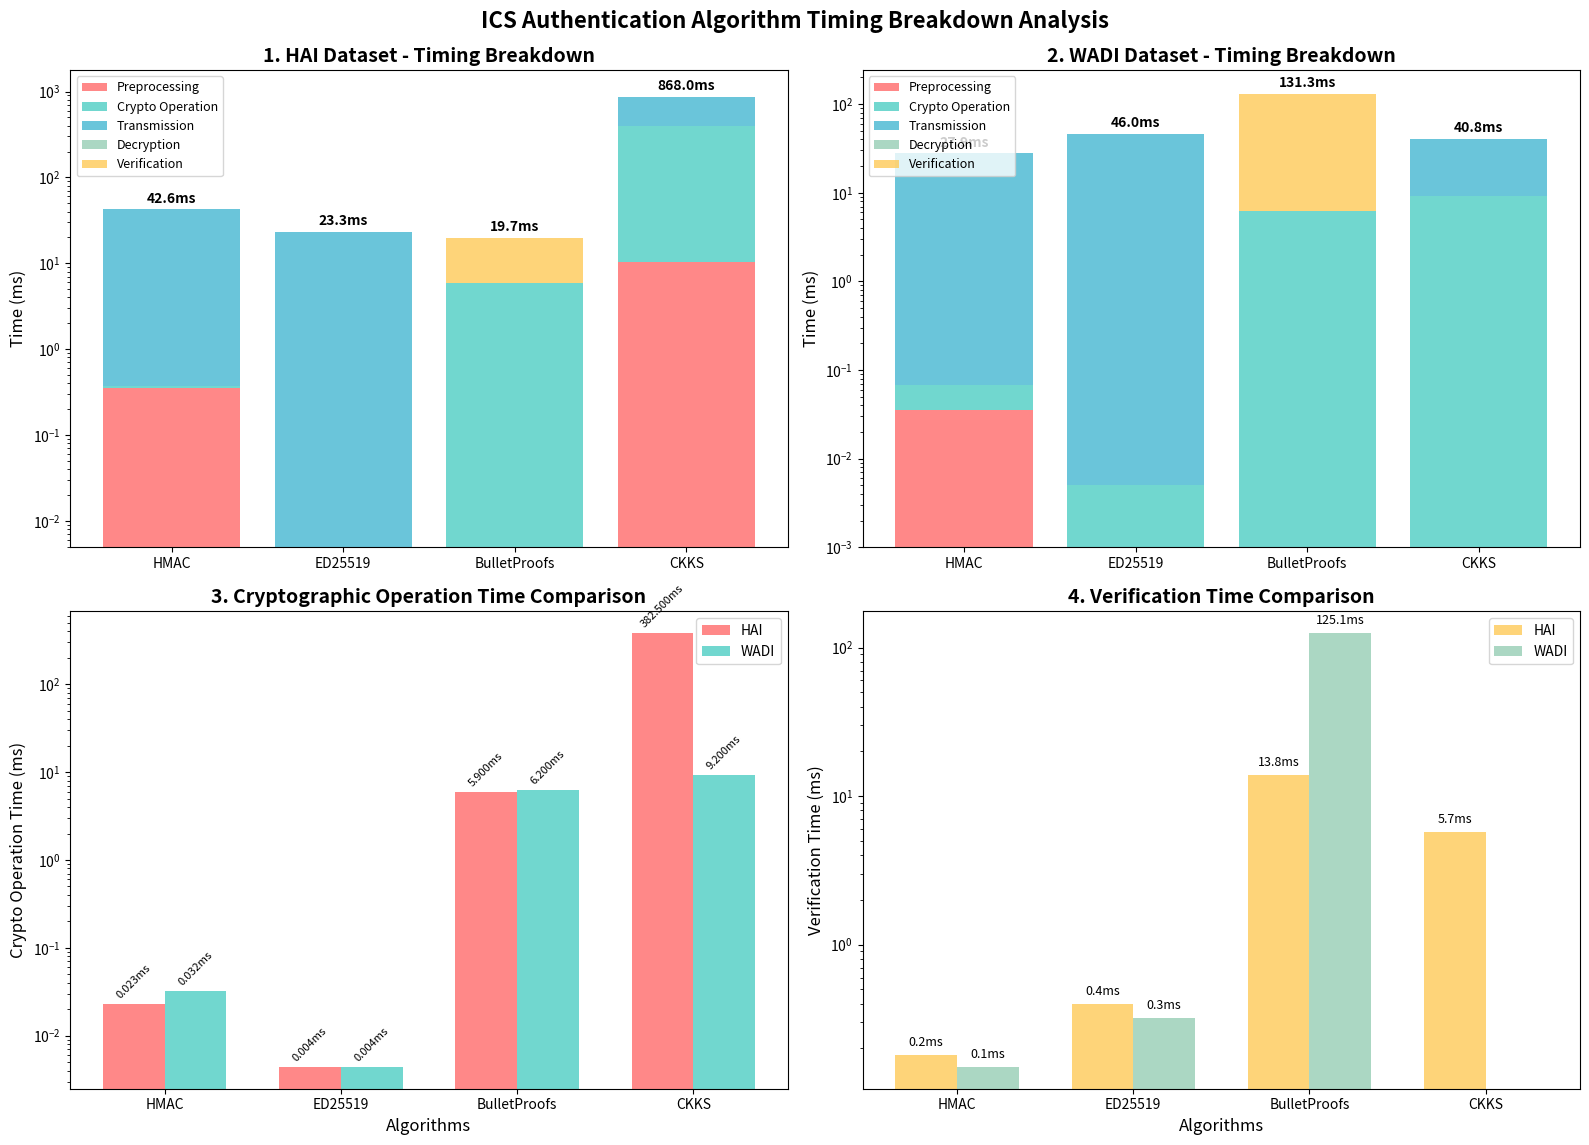

Here is the Python script that generated this plot: (Note: this script raises an exception after producing the figure.)
import matplotlib.pyplot as plt
import numpy as np
import pandas as pd

# 실제 실험 데이터 기반 타이밍 분해 (ms 단위)
# HAI와 WADI 평균값 사용

algorithms = ['HMAC', 'ED25519', 'BulletProofs', 'CKKS']

# HAI 데이터셋 타이밍 (ms)
hai_preprocessing = [0.35, 0.0005, 0.0, 10.2]  # BulletProfs는 전처리 없음
hai_crypto = [0.023, 0.0044, 5.9, 382.5]  # 암호화/서명/증명생성
hai_transmission = [42.0, 22.9, 0.0, 467.5]  # 전송시간, BulletProfs는 즉시
hai_decryption = [0.0, 0.0, 0.0, 2.1]  # 복호화 (HMAC/ED25519/BulletProfs 없음)
hai_verification = [0.18, 0.4, 13.8, 5.7]  # 검증시간

# WADI 데이터셋 타이밍 (ms)
wadi_preprocessing = [0.035, 0.0006, 0.0, 0.001]
wadi_crypto = [0.032, 0.0044, 6.2, 9.2]
wadi_transmission = [27.7, 45.7, 0.0, 31.6]
wadi_decryption = [0.0, 0.0, 0.0, 0.0]  # WADI CKKS는 복호화 시간 별도 측정 안됨
wadi_verification = [0.15, 0.32, 125.1, 0.0]

# 색상 설정 (각 타이밍 단계별)
colors = ['#FF6B6B', '#4ECDC4', '#45B7D1', '#96CEB4', '#FECA57']
stage_labels = ['Preprocessing', 'Crypto Operation', 'Transmission', 'Decryption', 'Verification']

# 그림 생성
fig, ((ax1, ax2), (ax3, ax4)) = plt.subplots(2, 2, figsize=(16, 12))

# 1. HAI 데이터셋 타이밍 분해 (스택 차트)
bottom_hai = np.zeros(len(algorithms))
bars_hai = []

for i, (times, label, color) in enumerate(zip(
    [hai_preprocessing, hai_crypto, hai_transmission, hai_decryption, hai_verification],
    stage_labels, colors)):
    bars = ax1.bar(algorithms, times, bottom=bottom_hai, label=label, color=color, alpha=0.8)
    bars_hai.append(bars)
    bottom_hai += np.array(times)

ax1.set_ylabel('Time (ms)', fontsize=12)
ax1.set_title('1. HAI Dataset - Timing Breakdown', fontsize=14, fontweight='bold')
ax1.legend(loc='upper left', fontsize=9)
ax1.set_yscale('log')

# 총 시간 표시
hai_totals = [sum(x) for x in zip(hai_preprocessing, hai_crypto, hai_transmission, hai_decryption, hai_verification)]
for i, total in enumerate(hai_totals):
    ax1.text(i, total * 1.1, f'{total:.1f}ms', ha='center', va='bottom', fontweight='bold')

# 2. WADI 데이터셋 타이밍 분해 (스택 차트)
bottom_wadi = np.zeros(len(algorithms))
bars_wadi = []

for i, (times, label, color) in enumerate(zip(
    [wadi_preprocessing, wadi_crypto, wadi_transmission, wadi_decryption, wadi_verification],
    stage_labels, colors)):
    bars = ax2.bar(algorithms, times, bottom=bottom_wadi, label=label, color=color, alpha=0.8)
    bars_wadi.append(bars)
    bottom_wadi += np.array(times)

ax2.set_ylabel('Time (ms)', fontsize=12)
ax2.set_title('2. WADI Dataset - Timing Breakdown', fontsize=14, fontweight='bold')
ax2.legend(loc='upper left', fontsize=9)
ax2.set_yscale('log')

# 총 시간 표시
wadi_totals = [sum(x) for x in zip(wadi_preprocessing, wadi_crypto, wadi_transmission, wadi_decryption, wadi_verification)]
for i, total in enumerate(wadi_totals):
    ax2.text(i, total * 1.1, f'{total:.1f}ms', ha='center', va='bottom', fontweight='bold')

# 3. 암호화 연산 시간만 비교
crypto_times_hai = hai_crypto
crypto_times_wadi = wadi_crypto

x = np.arange(len(algorithms))
width = 0.35

bars1 = ax3.bar(x - width/2, crypto_times_hai, width, label='HAI', color='#FF6B6B', alpha=0.8)
bars2 = ax3.bar(x + width/2, crypto_times_wadi, width, label='WADI', color='#4ECDC4', alpha=0.8)

ax3.set_xlabel('Algorithms', fontsize=12)
ax3.set_ylabel('Crypto Operation Time (ms)', fontsize=12)
ax3.set_title('3. Cryptographic Operation Time Comparison', fontsize=14, fontweight='bold')
ax3.set_xticks(x)
ax3.set_xticklabels(algorithms)
ax3.legend()
ax3.set_yscale('log')

# 값 표시
for bars in [bars1, bars2]:
    for bar in bars:
        height = bar.get_height()
        ax3.text(bar.get_x() + bar.get_width()/2., height * 1.1,
                f'{height:.3f}ms', ha='center', va='bottom', fontsize=8, rotation=45)

# 4. 검증 시간 비교
verification_times_hai = hai_verification
verification_times_wadi = wadi_verification

bars1 = ax4.bar(x - width/2, verification_times_hai, width, label='HAI', color='#FECA57', alpha=0.8)
bars2 = ax4.bar(x + width/2, verification_times_wadi, width, label='WADI', color='#96CEB4', alpha=0.8)

ax4.set_xlabel('Algorithms', fontsize=12)
ax4.set_ylabel('Verification Time (ms)', fontsize=12)
ax4.set_title('4. Verification Time Comparison', fontsize=14, fontweight='bold')
ax4.set_xticks(x)
ax4.set_xticklabels(algorithms)
ax4.legend()
ax4.set_yscale('log')

# 값 표시
for bars in [bars1, bars2]:
    for bar in bars:
        height = bar.get_height()
        if height > 0:
            ax4.text(bar.get_x() + bar.get_width()/2., height * 1.1,
                    f'{height:.1f}ms', ha='center', va='bottom', fontsize=9)

# 전체 레이아웃 조정
plt.tight_layout()
plt.suptitle('ICS Authentication Algorithm Timing Breakdown Analysis', fontsize=16, fontweight='bold', y=0.95)
plt.subplots_adjust(top=0.90)

# 저장
plt.savefig('/Users/<user>/Downloads/archive/experiment_project/ics-sensor-privacy/experiments/baseline_research/timing_breakdown_analysis.png',
           dpi=300, bbox_inches='tight')
plt.show()

# 상세 분석 출력
print("=" * 70)
print("DETAILED TIMING BREAKDOWN ANALYSIS")
print("=" * 70)
print()

print("📊 HAI DATASET TIMING BREAKDOWN:")
print("-" * 50)
print(f"{'Algorithm':<12} {'Preproc':<8} {'Crypto':<8} {'Transmit':<9} {'Decrypt':<8} {'Verify':<8} {'Total':<8}")
print("-" * 50)
for i, alg in enumerate(algorithms):
    print(f"{alg:<12} {hai_preprocessing[i]:<8.3f} {hai_crypto[i]:<8.3f} {hai_transmission[i]:<9.1f} "
          f"{hai_decryption[i]:<8.3f} {hai_verification[i]:<8.1f} {hai_totals[i]:<8.1f}")

print(f"\n📊 WADI DATASET TIMING BREAKDOWN:")
print("-" * 50)
print(f"{'Algorithm':<12} {'Preproc':<8} {'Crypto':<8} {'Transmit':<9} {'Decrypt':<8} {'Verify':<8} {'Total':<8}")
print("-" * 50)
for i, alg in enumerate(algorithms):
    print(f"{alg:<12} {wadi_preprocessing[i]:<8.3f} {wadi_crypto[i]:<8.3f} {wadi_transmission[i]:<9.1f} "
          f"{wadi_decryption[i]:<8.3f} {wadi_verification[i]:<8.1f} {wadi_totals[i]:<8.1f}")

print("\n🔍 KEY OBSERVATIONS:")
print("=" * 70)

# 가장 빠른 단계별 분석
print("⚡ FASTEST BY STAGE:")
stages = ['Preprocessing', 'Crypto Operation', 'Transmission', 'Decryption', 'Verification']
hai_data = [hai_preprocessing, hai_crypto, hai_transmission, hai_decryption, hai_verification]
wadi_data = [wadi_preprocessing, wadi_crypto, wadi_transmission, wadi_decryption, wadi_verification]

for i, stage in enumerate(stages):
    hai_min_idx = np.argmin([x for x in hai_data[i] if x > 0] or [float('inf')])
    wadi_min_idx = np.argmin([x for x in wadi_data[i] if x > 0] or [float('inf')])

    if hai_data[i][hai_min_idx] > 0:
        print(f"• {stage}: HAI - {algorithms[hai_min_idx]} ({hai_data[i][hai_min_idx]:.3f}ms)")
    if wadi_data[i][wadi_min_idx] > 0:
        print(f"  {' '*len(stage)}: WADI - {algorithms[wadi_min_idx]} ({wadi_data[i][wadi_min_idx]:.3f}ms)")

print("\n🎯 ALGORITHM CHARACTERISTICS:")
print("-" * 40)
print("• HMAC: Network-bound (transmission dominant)")
print("• ED25519: Ultra-fast crypto, network-bound")
print("• BulletProofs: Verification-heavy, no transmission")
print("• CKKS: Crypto-heavy, network-bound")

print("\n📈 SCALABILITY INSIGHTS:")
print("-" * 40)
print("• BulletProofs: Constant verification time regardless of sensors")
print("• HMAC/ED25519: Linear scaling with sensor count")
print("• CKKS: Batch efficiency reduces per-sensor overhead")

print("\n💡 DEPLOYMENT RECOMMENDATIONS:")
print("-" * 40)
print("• Low Latency: ED25519 (crypto + verification < 1ms)")
print("• Privacy Required: BulletProofs (verification-dominant but secure)")
print("• Computation on Data: CKKS (accept higher crypto overhead)")
print("• Bandwidth Limited: BulletProfs (no transmission) > others")